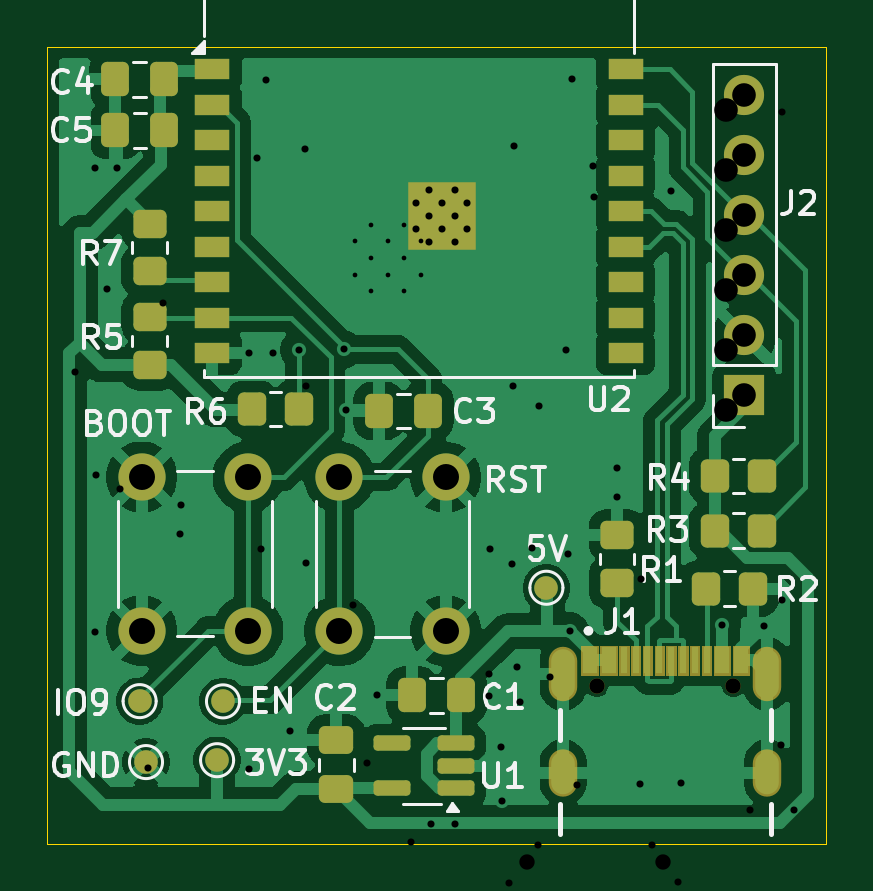
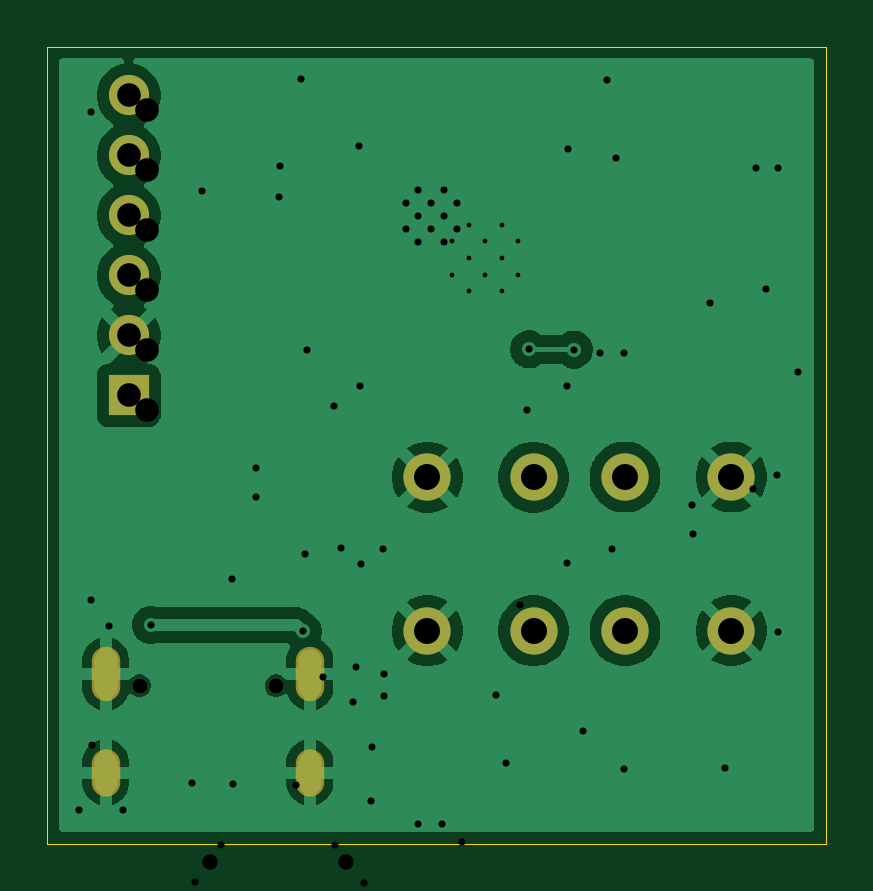
Circuit board: 12 layer files. Board 33.0 x 33.7 mm.
- bottom_copper: KiCAD_ESP32_Sensor-B_Cu.gbl (37978 bytes)
- bottom_mask: KiCAD_ESP32_Sensor-B_Mask.gbs (1155 bytes)
- paste: KiCAD_ESP32_Sensor-B_Paste.gbp (499 bytes)
- bottom_silk: KiCAD_ESP32_Sensor-B_Silkscreen.gbo (1165 bytes)
- outline: KiCAD_ESP32_Sensor-Edge_Cuts.gm1 (655 bytes)
- top_copper: KiCAD_ESP32_Sensor-F_Cu.gtl (77306 bytes)
- top_mask: KiCAD_ESP32_Sensor-F_Mask.gts (7363 bytes)
- paste: KiCAD_ESP32_Sensor-F_Paste.gtp (3708 bytes)
- top_silk: KiCAD_ESP32_Sensor-F_Silkscreen.gto (36617 bytes)
- drill: KiCAD_ESP32_Sensor-NPTH.drl (358 bytes)
- drill: KiCAD_ESP32_Sensor-PTH.drl (1442 bytes)
- drill: KiCAD_ESP32_Sensor.drl (1625 bytes)

=== bottom_copper: KiCAD_ESP32_Sensor-B_Cu.gbl (37978 bytes, source omitted) ===
=== bottom_mask: KiCAD_ESP32_Sensor-B_Mask.gbs ===
G04 #@! TF.GenerationSoftware,KiCad,Pcbnew,10.0.6*
G04 #@! TF.CreationDate,2026-09-05T21:38:57-04:00*
G04 #@! TF.ProjectId,KiCAD_ESP32_Sensor,4b694341-445f-4455-9350-33325f53656e,rev?*
G04 #@! TF.SameCoordinates,Original*
G04 #@! TF.FileFunction,Soldermask,Bot*
G04 #@! TF.FilePolarity,Negative*
%FSLAX46Y46*%
G04 Gerber Fmt 4.6, Leading zero omitted, Abs format (unit mm)*
G04 Created by KiCad (PCBNEW 10.0.6) date 2026-09-05 21:38:57*
%MOMM*%
%LPD*%
G01*
G04 APERTURE LIST*
%ADD10C,0.650000*%
%ADD11O,1.204000X2.304000*%
%ADD12O,1.204000X2.004000*%
%ADD13R,1.700000X1.700000*%
%ADD14C,1.700000*%
%ADD15C,2.000000*%
G04 APERTURE END LIST*
D10*
X75080000Y-77185000D03*
X80860000Y-77185000D03*
D11*
X82290000Y-76685000D03*
X73650000Y-76685000D03*
D12*
X82290000Y-80865000D03*
X73650000Y-80865000D03*
D13*
X81320000Y-64900000D03*
D14*
X81320000Y-62360000D03*
X81320000Y-59820000D03*
X81320000Y-57280000D03*
X81320000Y-54740000D03*
X81320000Y-52200000D03*
D15*
X55810000Y-74850000D03*
X55810000Y-68350000D03*
X60310000Y-74850000D03*
X60310000Y-68350000D03*
X64180000Y-74860000D03*
X64180000Y-68360000D03*
X68680000Y-74860000D03*
X68680000Y-68360000D03*
M02*

=== paste: KiCAD_ESP32_Sensor-B_Paste.gbp ===
G04 #@! TF.GenerationSoftware,KiCad,Pcbnew,10.0.6*
G04 #@! TF.CreationDate,2026-09-05T21:38:56-04:00*
G04 #@! TF.ProjectId,KiCAD_ESP32_Sensor,4b694341-445f-4455-9350-33325f53656e,rev?*
G04 #@! TF.SameCoordinates,Original*
G04 #@! TF.FileFunction,Paste,Bot*
G04 #@! TF.FilePolarity,Positive*
%FSLAX46Y46*%
G04 Gerber Fmt 4.6, Leading zero omitted, Abs format (unit mm)*
G04 Created by KiCad (PCBNEW 10.0.6) date 2026-09-05 21:38:56*
%MOMM*%
%LPD*%
G01*
G04 APERTURE LIST*
G04 APERTURE END LIST*
M02*

=== bottom_silk: KiCAD_ESP32_Sensor-B_Silkscreen.gbo ===
G04 #@! TF.GenerationSoftware,KiCad,Pcbnew,10.0.6*
G04 #@! TF.CreationDate,2026-09-05T21:38:56-04:00*
G04 #@! TF.ProjectId,KiCAD_ESP32_Sensor,4b694341-445f-4455-9350-33325f53656e,rev?*
G04 #@! TF.SameCoordinates,Original*
G04 #@! TF.FileFunction,Legend,Bot*
G04 #@! TF.FilePolarity,Positive*
%FSLAX46Y46*%
G04 Gerber Fmt 4.6, Leading zero omitted, Abs format (unit mm)*
G04 Created by KiCad (PCBNEW 10.0.6) date 2026-09-05 21:38:56*
%MOMM*%
%LPD*%
G01*
G04 APERTURE LIST*
%ADD10C,0.650000*%
%ADD11O,1.204000X2.304000*%
%ADD12O,1.204000X2.004000*%
%ADD13R,1.700000X1.700000*%
%ADD14C,1.700000*%
%ADD15C,2.000000*%
G04 APERTURE END LIST*
%LPC*%
D10*
X75080000Y-77185000D03*
X80860000Y-77185000D03*
D11*
X82290000Y-76685000D03*
X73650000Y-76685000D03*
D12*
X82290000Y-80865000D03*
X73650000Y-80865000D03*
D13*
X81320000Y-64900000D03*
D14*
X81320000Y-62360000D03*
X81320000Y-59820000D03*
X81320000Y-57280000D03*
X81320000Y-54740000D03*
X81320000Y-52200000D03*
D15*
X55810000Y-74850000D03*
X55810000Y-68350000D03*
X60310000Y-74850000D03*
X60310000Y-68350000D03*
X64180000Y-74860000D03*
X64180000Y-68360000D03*
X68680000Y-74860000D03*
X68680000Y-68360000D03*
%LPD*%
M02*

=== outline: KiCAD_ESP32_Sensor-Edge_Cuts.gm1 ===
G04 #@! TF.GenerationSoftware,KiCad,Pcbnew,10.0.6*
G04 #@! TF.CreationDate,2026-09-05T21:38:57-04:00*
G04 #@! TF.ProjectId,KiCAD_ESP32_Sensor,4b694341-445f-4455-9350-33325f53656e,rev?*
G04 #@! TF.SameCoordinates,Original*
G04 #@! TF.FileFunction,Profile,NP*
%FSLAX46Y46*%
G04 Gerber Fmt 4.6, Leading zero omitted, Abs format (unit mm)*
G04 Created by KiCad (PCBNEW 10.0.6) date 2026-09-05 21:38:57*
%MOMM*%
%LPD*%
G01*
G04 APERTURE LIST*
G04 #@! TA.AperFunction,Profile*
%ADD10C,0.050000*%
G04 #@! TD*
G04 APERTURE END LIST*
D10*
X51800000Y-50130000D02*
X84760000Y-50130000D01*
X84760000Y-83870000D01*
X51800000Y-83870000D01*
X51800000Y-50130000D01*
M02*

=== top_copper: KiCAD_ESP32_Sensor-F_Cu.gtl (77306 bytes, source omitted) ===
=== top_mask: KiCAD_ESP32_Sensor-F_Mask.gts (7363 bytes, source omitted) ===
=== paste: KiCAD_ESP32_Sensor-F_Paste.gtp (3708 bytes, source withheld) ===
=== top_silk: KiCAD_ESP32_Sensor-F_Silkscreen.gto (36617 bytes, source omitted) ===
=== drill: KiCAD_ESP32_Sensor-NPTH.drl ===
M48
; DRILL file KiCad 10.0.6 date 2026-09-05T21:44:32
; FORMAT={-:-/ absolute / metric / decimal}
; #@! TF.CreationDate,2026-09-05T21:44:32-04:00
; #@! TF.GenerationSoftware,Kicad,Pcbnew,10.0.6
; #@! TF.FileFunction,NonPlated,1,2,NPTH
FMAT,2
METRIC
; #@! TA.AperFunction,NonPlated,NPTH,ComponentDrill
T1C0.650
%
G90
G05
T1
X75.08Y-77.185
X80.86Y-77.185
M30

=== drill: KiCAD_ESP32_Sensor-PTH.drl ===
M48
; DRILL file KiCad 10.0.6 date 2026-09-05T21:44:32
; FORMAT={-:-/ absolute / metric / decimal}
; #@! TF.CreationDate,2026-09-05T21:44:32-04:00
; #@! TF.GenerationSoftware,Kicad,Pcbnew,10.0.6
; #@! TF.FileFunction,Plated,1,2,PTH
FMAT,2
METRIC
; #@! TA.AperFunction,Plated,PTH,ViaDrill
T1C0.300
; #@! TA.AperFunction,Plated,PTH,ComponentDrill
T2C0.300
; #@! TA.AperFunction,Plated,PTH,ComponentDrill
T3C0.600
; #@! TA.AperFunction,Plated,PTH,ComponentDrill
T4C1.000
; #@! TA.AperFunction,Plated,PTH,ComponentDrill
T5C1.100
%
G90
G05
T1
X53.82Y-55.29
X53.84Y-74.91
X53.87Y-68.25
X54.32Y-60.39
X54.77Y-55.26
X60.34Y-63.1
X61.05Y-51.53
X61.38Y-63.09
X62.1Y-79.11
X62.47Y-62.96
X64.37Y-62.95
X64.47Y-65.53
X65.76Y-77.56
X71.0Y-79.77
X71.07Y-82.07
X71.68Y-76.4
X72.64Y-65.33
X73.78Y-62.99
X73.948Y-74.88
X74.04Y-51.49
X75.91Y-67.99
X75.92Y-69.2
X78.23Y-56.26
X80.38Y-74.61
X82.14Y-74.64
T2
X67.4Y-56.75
X67.4Y-57.85
X67.95Y-56.2
X67.95Y-57.3
X67.95Y-58.4
X68.5Y-56.75
X68.5Y-57.85
X69.05Y-56.2
X69.05Y-57.3
X69.05Y-58.4
X69.6Y-56.75
X69.6Y-57.85
T4
X81.32Y-52.2
X81.32Y-54.74
X81.32Y-57.28
X81.32Y-59.82
X81.32Y-62.36
X81.32Y-64.9
T5
X55.81Y-68.35
X55.81Y-74.85
X60.31Y-68.35
X60.31Y-74.85
X64.18Y-68.36
X64.18Y-74.86
X68.68Y-68.36
X68.68Y-74.86
T3
G00X73.65Y-76.135
M15
G01X73.65Y-77.235
M16
G05
G00X73.65Y-80.465
M15
G01X73.65Y-81.265
M16
G05
G00X82.29Y-76.135
M15
G01X82.29Y-77.235
M16
G05
G00X82.29Y-80.465
M15
G01X82.29Y-81.265
M16
G05
M30

=== drill: KiCAD_ESP32_Sensor.drl ===
M48
; DRILL file KiCad 10.0.6 date 2026-09-04T21:46:17
; FORMAT={-:-/ absolute / metric / decimal}
; #@! TF.CreationDate,2026-09-04T21:46:17-04:00
; #@! TF.GenerationSoftware,Kicad,Pcbnew,10.0.6
; #@! TF.FileFunction,MixedPlating,1,2
FMAT,2
METRIC
; #@! TA.AperFunction,Plated,PTH,ComponentDrill
T1C0.200
; #@! TA.AperFunction,Plated,PTH,ViaDrill
T2C0.300
; #@! TA.AperFunction,Plated,PTH,ComponentDrill
T3C0.600
; #@! TA.AperFunction,Plated,PTH,ComponentDrill
T4C1.000
; #@! TA.AperFunction,NonPlated,NPTH,ComponentDrill
T5C0.650
%
G90
G05
T1
X64.83Y-58.38
X64.83Y-59.78
X65.53Y-57.68
X65.53Y-59.08
X65.53Y-60.48
X66.23Y-58.38
X66.23Y-59.78
X66.93Y-57.68
X66.93Y-59.08
X66.93Y-60.48
X67.63Y-58.38
X67.63Y-59.78
T2
X52.97Y-63.92
X54.89Y-68.87
X56.06Y-80.67
X56.73Y-60.99
X57.42Y-70.76
X57.48Y-69.54
X60.37Y-80.71
X60.67Y-54.85
X60.839Y-71.416
X62.72Y-54.47
X62.76Y-64.49
X62.77Y-72.01
X64.75Y-73.77
X65.33Y-80.46
X67.19Y-83.8
X68.06Y-83.03
X69.08Y-83.04
X70.5Y-77.64
X70.51Y-76.71
X70.57Y-71.385
X71.35Y-85.52
X71.47Y-72.02
X71.54Y-64.5
X71.57Y-54.35
X71.825Y-77.87
X72.33Y-71.37
X72.604Y-83.928
X73.1Y-76.82
X73.875Y-71.595
X74.24Y-81.37
X74.93Y-55.2
X74.96Y-56.48
X76.91Y-81.33
X76.96Y-72.66
X77.396Y-83.928
X78.51Y-85.49
X78.62Y-81.31
X81.58Y-82.44
X82.43Y-88.29
X82.89Y-79.71
X82.9Y-52.91
X82.9Y-73.57
X83.44Y-82.45
T4
X80.56Y-52.83
X80.56Y-55.37
X80.56Y-57.91
X80.56Y-60.45
X80.56Y-62.99
X80.56Y-65.53
T5
X72.11Y-84.65
X77.89Y-84.65
T3
G00X70.68Y-83.57
M15
G01X70.68Y-84.67
M16
G05
G00X70.68Y-88.0
M15
G01X70.68Y-88.6
M16
G05
G00X79.32Y-83.57
M15
G01X79.32Y-84.67
M16
G05
G00X79.32Y-88.0
M15
G01X79.32Y-88.6
M16
G05
M30
